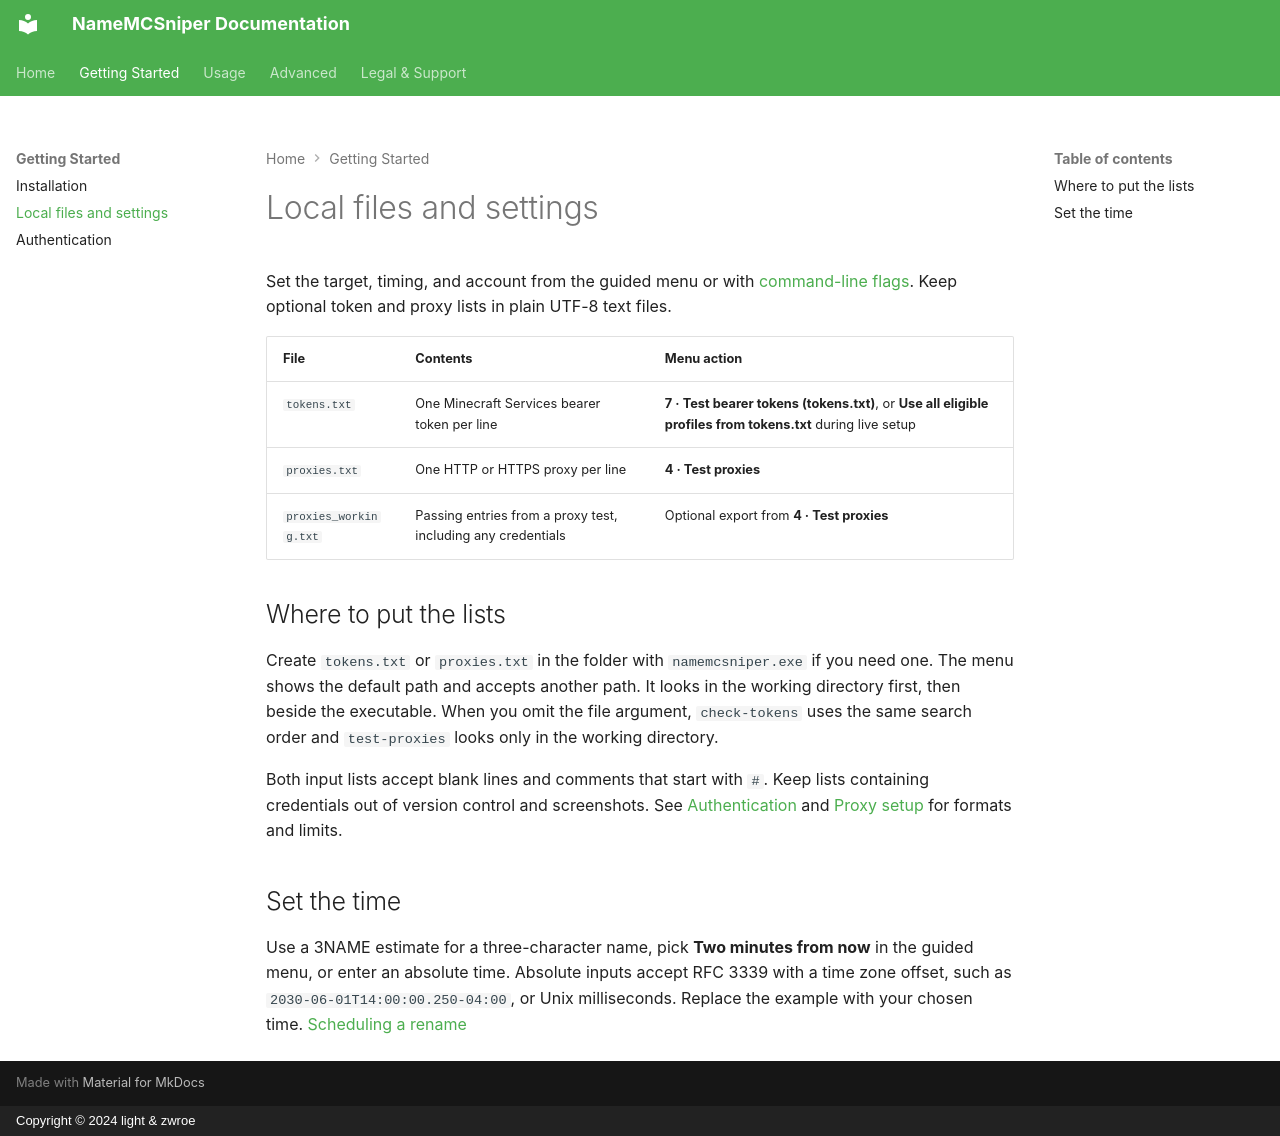

repository: zwroe/NameMCSniper-Docs · page: getting-started/configuration/index.html · generator: mkdocs · copyright: Copyright © 2024 light & zwroe

# Local files and settings

Set the target, timing, and account from the guided menu or with [command-line flags](../usage/commands.md). Keep optional token and proxy lists in plain UTF-8 text files.

| File | Contents | Menu action |
|---|---|---|
| `tokens.txt` | One Minecraft Services bearer token per line | **7 · Test bearer tokens (tokens.txt)**, or **Use all eligible profiles from tokens.txt** during live setup |
| `proxies.txt` | One HTTP or HTTPS proxy per line | **4 · Test proxies** |
| `proxies_working.txt` | Passing entries from a proxy test, including any credentials | Optional export from **4 · Test proxies** |

## Where to put the lists

Create `tokens.txt` or `proxies.txt` in the folder with `namemcsniper.exe` if you need one. The menu shows the default path and accepts another path. It looks in the working directory first, then beside the executable. When you omit the file argument, `check-tokens` uses the same search order and `test-proxies` looks only in the working directory.

Both input lists accept blank lines and comments that start with `#`. Keep lists containing credentials out of version control and screenshots. See [Authentication](authentication.md) and [Proxy setup](../usage/proxy-setup.md) for formats and limits.

## Set the time

Use a 3NAME estimate for a three-character name, pick **Two minutes from now** in the guided menu, or enter an absolute time. Absolute inputs accept RFC 3339 with a time zone offset, such as `2030-06-01T14:00:00.250-04:00`, or Unix milliseconds. Replace the example with your chosen time. [Scheduling a rename](../usage/basic-usage.md)
